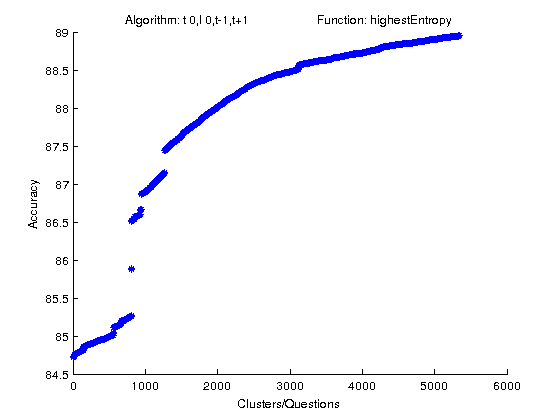

The data file committed next to this chart (first rows):
Algorithm: t 0, l 0, t-1, t+1 ?Function: highestEntropy
1, 4489, 175, 3215, Proceedings, Title, "of", Geometrization for Interactive Software …, Proceedings <b>of</b> the 1989 Glasgow W…, 21-23 August 1989, Fraserburgh, Scotland, UK 1990
1, 4497, 161, 3215, Proceedings, Title, "of", Some Ideas On Parallel Functional Progra…, Proceedings <b>of</b> the 1989 Glasgow W…, 21-23 August 1989, Fraserburgh, Scotland, UK 1990
1, 4498, 217, 3215, Proceedings, Title, "of", Transformation in a Non-Strict Language:…, Mike Firth, Colin Runciman Functional Programming 3-…, Proceedings <b>of</b> the 1989 Glasgow W…, 21-23 August 1989, Fraserburgh, Scotland, UK 1990
1, 4499, 146, 3215, Proceedings, Title, "of", Parsing Using Combinators. Graham Hutton…, Proceedings <b>of</b> the 1989 Glasgow W…, 21-23 August 1989, Fraserburgh, Scotland, UK 1990
1, 4502, 173, 3215, Proceedings, Title, "of", Dependent Sums Express Separation of Bin…, Proceedings <b>of</b> the 1989 Glasgow W…, 21-23 August 1989, Fraserburgh, Scotland, UK 1990
1, 4505, 152, 3215, Proceedings, Title, "of", Type Inference and Type Classes. Stephen…, Proceedings <b>of</b> the 1989 Glasgow W…, 21-23 August 1989, Fraserburgh, Scotland, UK 1990
1, 4506, 146, 3215, Proceedings, Title, "of", Designing Data Structures. Alastair Reid…, Proceedings <b>of</b> the 1989 Glasgow W…, 21-23 August 1989, Fraserburgh, Scotland, UK 1990
1, 4507, 185, 3215, Proceedings, Title, "of", Imperative Effects from a Pure Functiona…, Lee McLoughlin Functional Programming 3-…, Proceedings <b>of</b> the 1989 Glasgow W…, 21-23 August 1989, Fraserburgh, Scotland, UK 1990
1, 4512, 142, 3215, Proceedings, Title, "of", Hope+ on Flagship. Iain B. Robertson Fun…, Proceedings <b>of</b> the 1989 Glasgow W…, 21-23 August 1989, Fraserburgh, Scotland, UK 1990
1, 4513, 197, 3215, Proceedings, Title, "of", A New Method for Strictness Analysis on …, Simon B. Jones Functional Programming 3-…, Proceedings <b>of</b> the 1989 Glasgow W…, 21-23 August 1989, Fraserburgh, Scotland, UK 1990
1, 4524, 203, 3215, Proceedings, Title, "of", Expressing and Reasoning About Non-Deter…, John O_Donnell Functional Programming 3-…, Proceedings <b>of</b> the 1989 Glasgow W…, 21-23 August 1989, Fraserburgh, Scotland, UK 1990
1, 4525, 194, 3215, Proceedings, Title, "of", Implementing Functional Languages on the…, Mike Reeve, Hugh Glaser Functional Programming 3-540…, Proceedings <b>of</b> the 1989 Glasgow W…, 21-23 August 1989, Fraserburgh, Scotland, UK 1990
1, 4526, 171, 3215, Proceedings, Title, "of", Deriving the Fast Fourier Algorithm by C…, Proceedings <b>of</b> the 1989 Glasgow W…, 21-23 August 1989, Fraserburgh, Scotland, UK 1990
1, 4530, 181, 3215, Proceedings, Title, "of", Sketching a Constructive Definition of _…, Charles Rattray Functional Programming 3…, Proceedings <b>of</b> the 1989 Glasgow W…, 21-23 August 1989, Fraserburgh, Scotland, UK 1990
1, 4533, 189, 3215, Proceedings, Title, "of", Abstract Interpretation of Polymorphic F…, John Hughes Functional Programming 3-540…, Proceedings <b>of</b> the 1989 Glasgow W…, 21-23 August 1989, Fraserburgh, Scotland, UK 1990
1, 4538, 171, 3215, Proceedings, Title, "of", Complexity Analysis for a Lazy Higher-Or…, Proceedings <b>of</b> the 1989 Glasgow W…, 21-23 August 1989, Fraserburgh, Scotland, UK 1990
1, 4540, 188, 3215, Proceedings, Title, "of", Chemical Reaction as a Computational Mod…, Daniel Le Metayer Functional Programming…, Proceedings <b>of</b> the 1989 Glasgow W…, 21-23 August 1989, Fraserburgh, Scotland, UK 1990
1, 4542, 157, 3215, Proceedings, Title, "of", Describing Butterfly Networks in Ruby. M…, Proceedings <b>of</b> the 1989 Glasgow W…, 21-23 August 1989, Fraserburgh, Scotland, UK 1990
1, 4550, 174, 3215, Proceedings, Title, "of", Implementation of a Non-Standard Interpr…, Proceedings <b>of</b> the 1989 Glasgow W…, 21-23 August 1989, Fraserburgh, Scotland, UK 1990
1, 4565, 182, 3215, Proceedings, Title, "of", Backwards Strictness Analysis: Proved an…, Philip Wadler Functional Programming 3-5…, Proceedings <b>of</b> the 1989 Glasgow W…, 21-23 August 1989, Fraserburgh, Scotland, UK 1990
1, 4572, 171, 3215, Proceedings, Title, "of", An Iterative Powerdomain Construction. J…, Alex Ferguson Functional Programming 3-5…, Proceedings <b>of</b> the 1989 Glasgow W…, 21-23 August 1989, Fraserburgh, Scotland, UK 1990
2, 4494, 169, 3218, Proceedings, Proceedings, "of", Implementing Haskell Type Classes. Kevin…, Stephen Blott Functional Programming 3-5…, Proceedings <b>of</b> the 1989 Glasgow W…, 21-23 August 1989, Fraserburgh, Scotland, UK 1990
2, 4537, 190, 3218, Proceedings, Proceedings, "of", Simulating Multiprocessor Architectures …, Proceedings <b>of</b> the 1989 Glasgow W…, 21-23 August 1989, Fraserburgh, Scotland, UK 1990
2, 4562, 167, 3218, Proceedings, Proceedings, "of", Evaluation Annotations for Hope+. Kevin …, John M. Kewley Functional Programming 3-…, Proceedings <b>of</b> the 1989 Glasgow W…, 21-23 August 1989, Fraserburgh, Scotland, UK 1990
2, 4564, 226, 3218, Proceedings, Proceedings, "of", Gerald: An Exceptional Lazy Functional P…, P. Williamson, A. F. Sinclair, A. C. Reeves Functional Programming 3-54…, Proceedings <b>of</b> the 1989 Glasgow W…, 21-23 August 1989, Fraserburgh, Scotland, UK 1990
2, 4568, 169, 3218, Proceedings, Proceedings, "of", Referentially Transparent Database Langu…, Proceedings <b>of</b> the 1989 Glasgow W…, 21-23 August 1989, Fraserburgh, Scotland, UK 1990
3, 3078, 208, 2220, Proceedings, Proceedings, "modeling", Architecture for Implementing the Mobile…, Yoojung Kim, Jaemin Han, Seungbong Park ER (Workshops) 3-540-2372…, ER 2004 Workshops CoMoGIS, COMWIM, ECDM, CoMoA, DGOV, and ECOMO, Shanghai, China, November 8-12, 2004, Proceedings 2004
3, 3079, 181, 2220, Proceedings, Proceedings, "modeling", Facilitating Database Attribute Domain E…, John F. Roddick ER (Workshops) 3-540-237…, ER 2004 Workshops CoMoGIS, COMWIM, ECDM, CoMoA, DGOV, and ECOMO, Shanghai, China, November 8-12, 2004, Proceedings 2004
3, 3080, 169, 2220, Proceedings, Proceedings, "modeling", A New Quick Point Location Algorithm. Ar…, Jose Poveda, Michael Gould ER (Workshops) 3-540-23722…, ER 2004 Workshops CoMoGIS, COMWIM, ECDM, CoMoA, DGOV, and ECOMO, Shanghai, China, November 8-12, 2004, Proceedings 2004
3, 3081, 214, 2220, Proceedings, Proceedings, "modeling", A Method and Tool for Wide Audience Requ…, Matti Rossi ER (Workshops) 3-540-23722-4…, ER 2004 Workshops CoMoGIS, COMWIM, ECDM, CoMoA, DGOV, and ECOMO, Shanghai, China, November 8-12, 2004, Proceedings 2004
3, 3082, 223, 2220, Proceedings, Proceedings, "modeling", Spatio-temporal Relevant Logic as the Lo…, Verifying, and Reasoning About Mobile Multi-agent S…, ER 2004 Workshops CoMoGIS, COMWIM, ECDM, CoMoA, DGOV, and ECOMO, Shanghai, China, November 8-12, 2004, Proceedings 2004
3, 3083, 269, 2220, Proceedings, Proceedings, "modeling", A CASE Tool for Geographic Database Desi…, Victor de Freitas Sodre, Jaudete Daltio, Valerio Vilela, Jugurta Lisboa Filho ER (Workshops) 3-54…, ER 2004 Workshops CoMoGIS, COMWIM, ECDM, CoMoA, DGOV, and ECOMO, Shanghai, China, November 8-12, 2004, Proceedings 2004
3, 3084, 133, 2220, Proceedings, Proceedings, "modeling", Preface to DGOV 2004. Il-Yeol Song, Jin-Taek Jung ER (Workshops) 3-540-23722…, ER 2004 Workshops CoMoGIS, COMWIM, ECDM, CoMoA, DGOV, and ECOMO, Shanghai, China, November 8-12, 2004, Proceedings 2004
3, 3085, 166, 2220, Proceedings, Proceedings, "modeling", Conceptual Model of BDI Agents within an…, Bernard Joseph Roche ER (Workshops) 3-54…, ER 2004 Workshops CoMoGIS, COMWIM, ECDM, CoMoA, DGOV, and ECOMO, Shanghai, China, November 8-12, 2004, Proceedings 2004
3, 3086, 191, 2220, Proceedings, Proceedings, "modeling", A New Dynamic Indexing Structure for Sea…, Zi-Yu Lin, Xiao-Hua Lv ER (Workshops) 3-540-23722-4…, ER 2004 Workshops CoMoGIS, COMWIM, ECDM, CoMoA, DGOV, and ECOMO, Shanghai, China, November 8-12, 2004, Proceedings 2004
3, 3087, 197, 2220, Proceedings, Proceedings, "modeling", Towards an Ontology for Agent Mobility. …, Rosanne Price, Shonali Krishnaswamy, Seng Wai Loke ER (Workshops) 3-540-23722…, ER 2004 Workshops CoMoGIS, COMWIM, ECDM, CoMoA, DGOV, and ECOMO, Shanghai, China, November 8-12, 2004, Proceedings 2004
3, 3088, 199, 2220, Proceedings, Proceedings, "modeling", Automatic Location and Separation of Rec…, David W. Embley ER (Workshops) 3-540-237…, ER 2004 Workshops CoMoGIS, COMWIM, ECDM, CoMoA, DGOV, and ECOMO, Shanghai, China, November 8-12, 2004, Proceedings 2004
3, 3089, 178, 2220, Proceedings, Proceedings, "modeling", Grammar Based Interface Processing in We…, Xiaoling Wang ER (Workshops) 3-540-23722…, ER 2004 Workshops CoMoGIS, COMWIM, ECDM, CoMoA, DGOV, and ECOMO, Shanghai, China, November 8-12, 2004, Proceedings 2004
3, 3090, 211, 2220, Proceedings, Proceedings, "modeling", Association Rule Mining Based on the Mul…, Meina Song, Yunfeng Duan, Shiwei Tang ER (Workshops) 3-540-23722-4…, ER 2004 Workshops CoMoGIS, COMWIM, ECDM, CoMoA, DGOV, and ECOMO, Shanghai, China, November 8-12, 2004, Proceedings 2004
3, 3091, 169, 2220, Proceedings, Proceedings, "modeling", Representing Ecological Niches in a Conc…, Sonia Berman ER (Workshops) 3-540-23722-…, ER 2004 Workshops CoMoGIS, COMWIM, ECDM, CoMoA, DGOV, and ECOMO, Shanghai, China, November 8-12, 2004, Proceedings 2004
3, 3092, 200, 2220, Proceedings, Proceedings, "modeling", CL2: A Multi-dimensional Clustering Appr…, Shuangfeng Li, Dongqing Yang, Shiwei Tang ER (Workshops) 3-540-23722-4…, ER 2004 Workshops CoMoGIS, COMWIM, ECDM, CoMoA, DGOV, and ECOMO, Shanghai, China, November 8-12, 2004, Proceedings 2004
3, 3093, 209, 2220, Proceedings, Proceedings, "modeling", Symbolization of Mobile Object Trajector…, Xiaoming Jin, Jia-Guang Sun ER (Workshops) 3-540-23722…, ER 2004 Workshops CoMoGIS, COMWIM, ECDM, CoMoA, DGOV, and ECOMO, Shanghai, China, November 8-12, 2004, Proceedings 2004
3, 3094, 192, 2220, Proceedings, Proceedings, "modeling", Schema Versioning in Data Warehouses. Je…, Gottfried Vossen, Matteo Golfarelli, Stefano Rizzi ER (Workshops) 3-540-23722…, ER 2004 Workshops CoMoGIS, COMWIM, ECDM, CoMoA, DGOV, and ECOMO, Shanghai, China, November 8-12, 2004, Proceedings 2004
3, 3095, 170, 2220, Proceedings, Proceedings, "modeling", X2S: Translating XPath into Efficient SQ…, Dongqing Yang, Yunfeng Liu ER (Workshops) 3-540-23722-4…, ER 2004 Workshops CoMoGIS, COMWIM, ECDM, CoMoA, DGOV, and ECOMO, Shanghai, China, November 8-12, 2004, Proceedings 2004
3, 3096, 150, 2220, Proceedings, Proceedings, "modeling", Preface to eCOMO 2004. Willem-Jan van de…, Heinrich C. Mayr ER (Workshops) 3-540-23…, ER 2004 Workshops CoMoGIS, COMWIM, ECDM, CoMoA, DGOV, and ECOMO, Shanghai, China, November 8-12, 2004, Proceedings 2004
3, 3097, 208, 2220, Proceedings, Proceedings, "modeling", A Sociological Framework for Multi-agent…, Juan Pavon, Jorge J. Gomez-Sanz ER (Workshops) 3-540…, ER 2004 Workshops CoMoGIS, COMWIM, ECDM, CoMoA, DGOV, and ECOMO, Shanghai, China, November 8-12, 2004, Proceedings 2004
3, 3098, 235, 2220, Proceedings, Proceedings, "modeling", TPKDB-Tree: An Index Structure for Effic…, Dong Min Seo, Seung Soo Shin, Kyoung Soo Bok ER (Workshops) 3-540-2372…, ER 2004 Workshops CoMoGIS, COMWIM, ECDM, CoMoA, DGOV, and ECOMO, Shanghai, China, November 8-12, 2004, Proceedings 2004
3, 3099, 123, 2220, Proceedings, Proceedings, "modeling", Preface to CoMoA 2004. Eleni E. Mangina …, ER 2004 Workshops CoMoGIS, COMWIM, ECDM, CoMoA, DGOV, and ECOMO, Shanghai, China, November 8-12, 2004, Proceedings 2004
3, 3100, 158, 2220, Proceedings, Proceedings, "modeling", GML Storage: A Spatial Database Approach…, Yuzhen Li, Jun Li ER (Workshops) 3-540-23722-4 Spri…, ER 2004 Workshops CoMoGIS, COMWIM, ECDM, CoMoA, DGOV, and ECOMO, Shanghai, China, November 8-12, 2004, Proceedings 2004
3, 3101, 163, 2220, Proceedings, Proceedings, "modeling", Ontology-Based Models of Legal Knowledge…, Daniela Tiscornia ER (Workshops) 3-540-2…, ER 2004 Workshops CoMoGIS, COMWIM, ECDM, CoMoA, DGOV, and ECOMO, Shanghai, China, November 8-12, 2004, Proceedings 2004
3, 3102, 204, 2220, Proceedings, Proceedings, "modeling", An Ontological Framework for Evolutionar…, Atsushi Matsuo, Yusuke Hayashi, Mitsuru Ikeda ER (Workshops) 3-540-23722…, ER 2004 Workshops CoMoGIS, COMWIM, ECDM, CoMoA, DGOV, and ECOMO, Shanghai, China, November 8-12, 2004, Proceedings 2004
3, 3103, 179, 2220, Proceedings, Proceedings, "modeling", Methodology for the Development of a Sec…, Reyes Grangel ER (Workshops) 3-540-23722…, ER 2004 Workshops CoMoGIS, COMWIM, ECDM, CoMoA, DGOV, and ECOMO, Shanghai, China, November 8-12, 2004, Proceedings 2004
3, 3104, 245, 2220, Proceedings, Proceedings, "modeling", Elementary Translations: The Seesaws for…, Angel Luis Rubio, Eladio Dominguez, Jorge Lloret ER (Workshops) 3-540-23722-…, ER 2004 Workshops CoMoGIS, COMWIM, ECDM, CoMoA, DGOV, and ECOMO, Shanghai, China, November 8-12, 2004, Proceedings 2004
3, 3105, 234, 2220, Proceedings, Proceedings, "modeling", IECS: An Integrated E-Community System f…, Decision and Service. Zhang Peng, Hongding Wang, Yunhai Tong, Yu Bo, Dongqing Yang, Shiwei Tang ER (Workshops) 3-540-23722-4…, ER 2004 Workshops CoMoGIS, COMWIM, ECDM, CoMoA, DGOV, and ECOMO, Shanghai, China, November 8-12, 2004
3, 3106, 212, 2220, Proceedings, Proceedings, "modeling", Subjective Trust Inferred by Kalman Filt…, Jesus Garcia, Javier Ignacio Carbo Rubiera ER (Worksho…, ER 2004 Workshops CoMoGIS, COMWIM, ECDM, CoMoA, DGOV, and ECOMO, Shanghai, China, November 8-12, 2004, Proceedings 2004
3, 3107, 196, 2220, Proceedings, Proceedings, "modeling", A Scaleless Data Model for Direct and Pr…, Sai Sun, Sham Prasher ER (Workshops) 3-540-23722-…, ER 2004 Workshops CoMoGIS, COMWIM, ECDM, CoMoA, DGOV, and ECOMO, Shanghai, China, November 8-12, 2004, Proceedings 2004
3, 3108, 214, 2220, Proceedings, Proceedings, "modeling", Querying Heterogeneous Spatial Databases…, Mariella Gutierrez ER (Workshops) 3-540-…, ER 2004 Workshops CoMoGIS, COMWIM, ECDM, CoMoA, DGOV, and ECOMO, Shanghai, China, November 8-12, 2004, Proceedings 2004
3, 3109, 182, 2220, Proceedings, Proceedings, "modeling", Checking Semantic Integrity Constraints …, Burkhard Freitag ER (Workshops) 3-540-23…, ER 2004 Workshops CoMoGIS, COMWIM, ECDM, CoMoA, DGOV, and ECOMO, Shanghai, China, November 8-12, 2004, Proceedings 2004
3, 3110, 195, 2220, Proceedings, Proceedings, "modeling", Moving Point Indexing for Future Locatio…, Young Jin Jung, Hoang Do Thanh Tung, Keun Ho Ryu ER (Workshops) 3-540-23722-4…, ER 2004 Workshops CoMoGIS, COMWIM, ECDM, CoMoA, DGOV, and ECOMO, Shanghai, China, November 8-12, 2004, Proceedings 2004
3, 3111, 211, 2220, Proceedings, Proceedings, "modeling", A Conceptual Model for Supporting Multip…, Qiang Han, Michela Bertolotto ER (Workshops) 3-540-…, ER 2004 Workshops CoMoGIS, COMWIM, ECDM, CoMoA, DGOV, and ECOMO, Shanghai, China, November 8-12, 2004, Proceedings 2004
... 6,939 more rows
